Image classification data set "images" (maso0310/quality_selector_game on GitHub). Class labels (2): diseased, healthy.

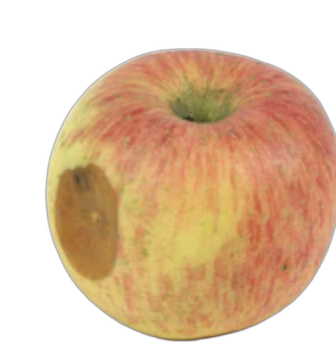
Label: diseased

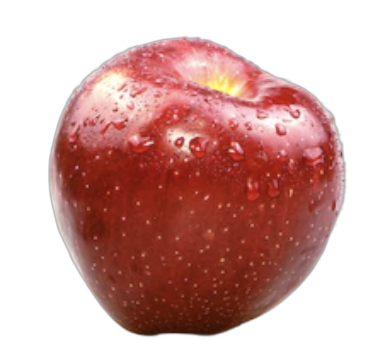
Label: healthy

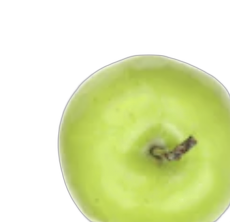
Label: healthy

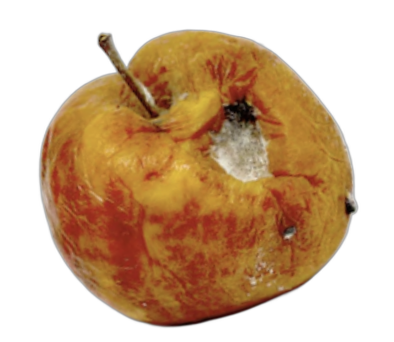
Label: diseased

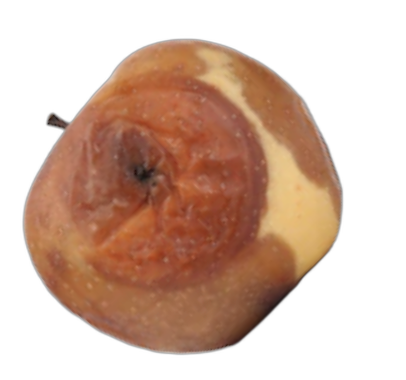
Label: diseased

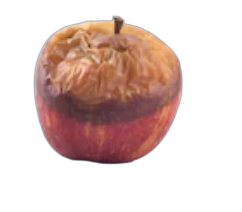
Label: diseased
